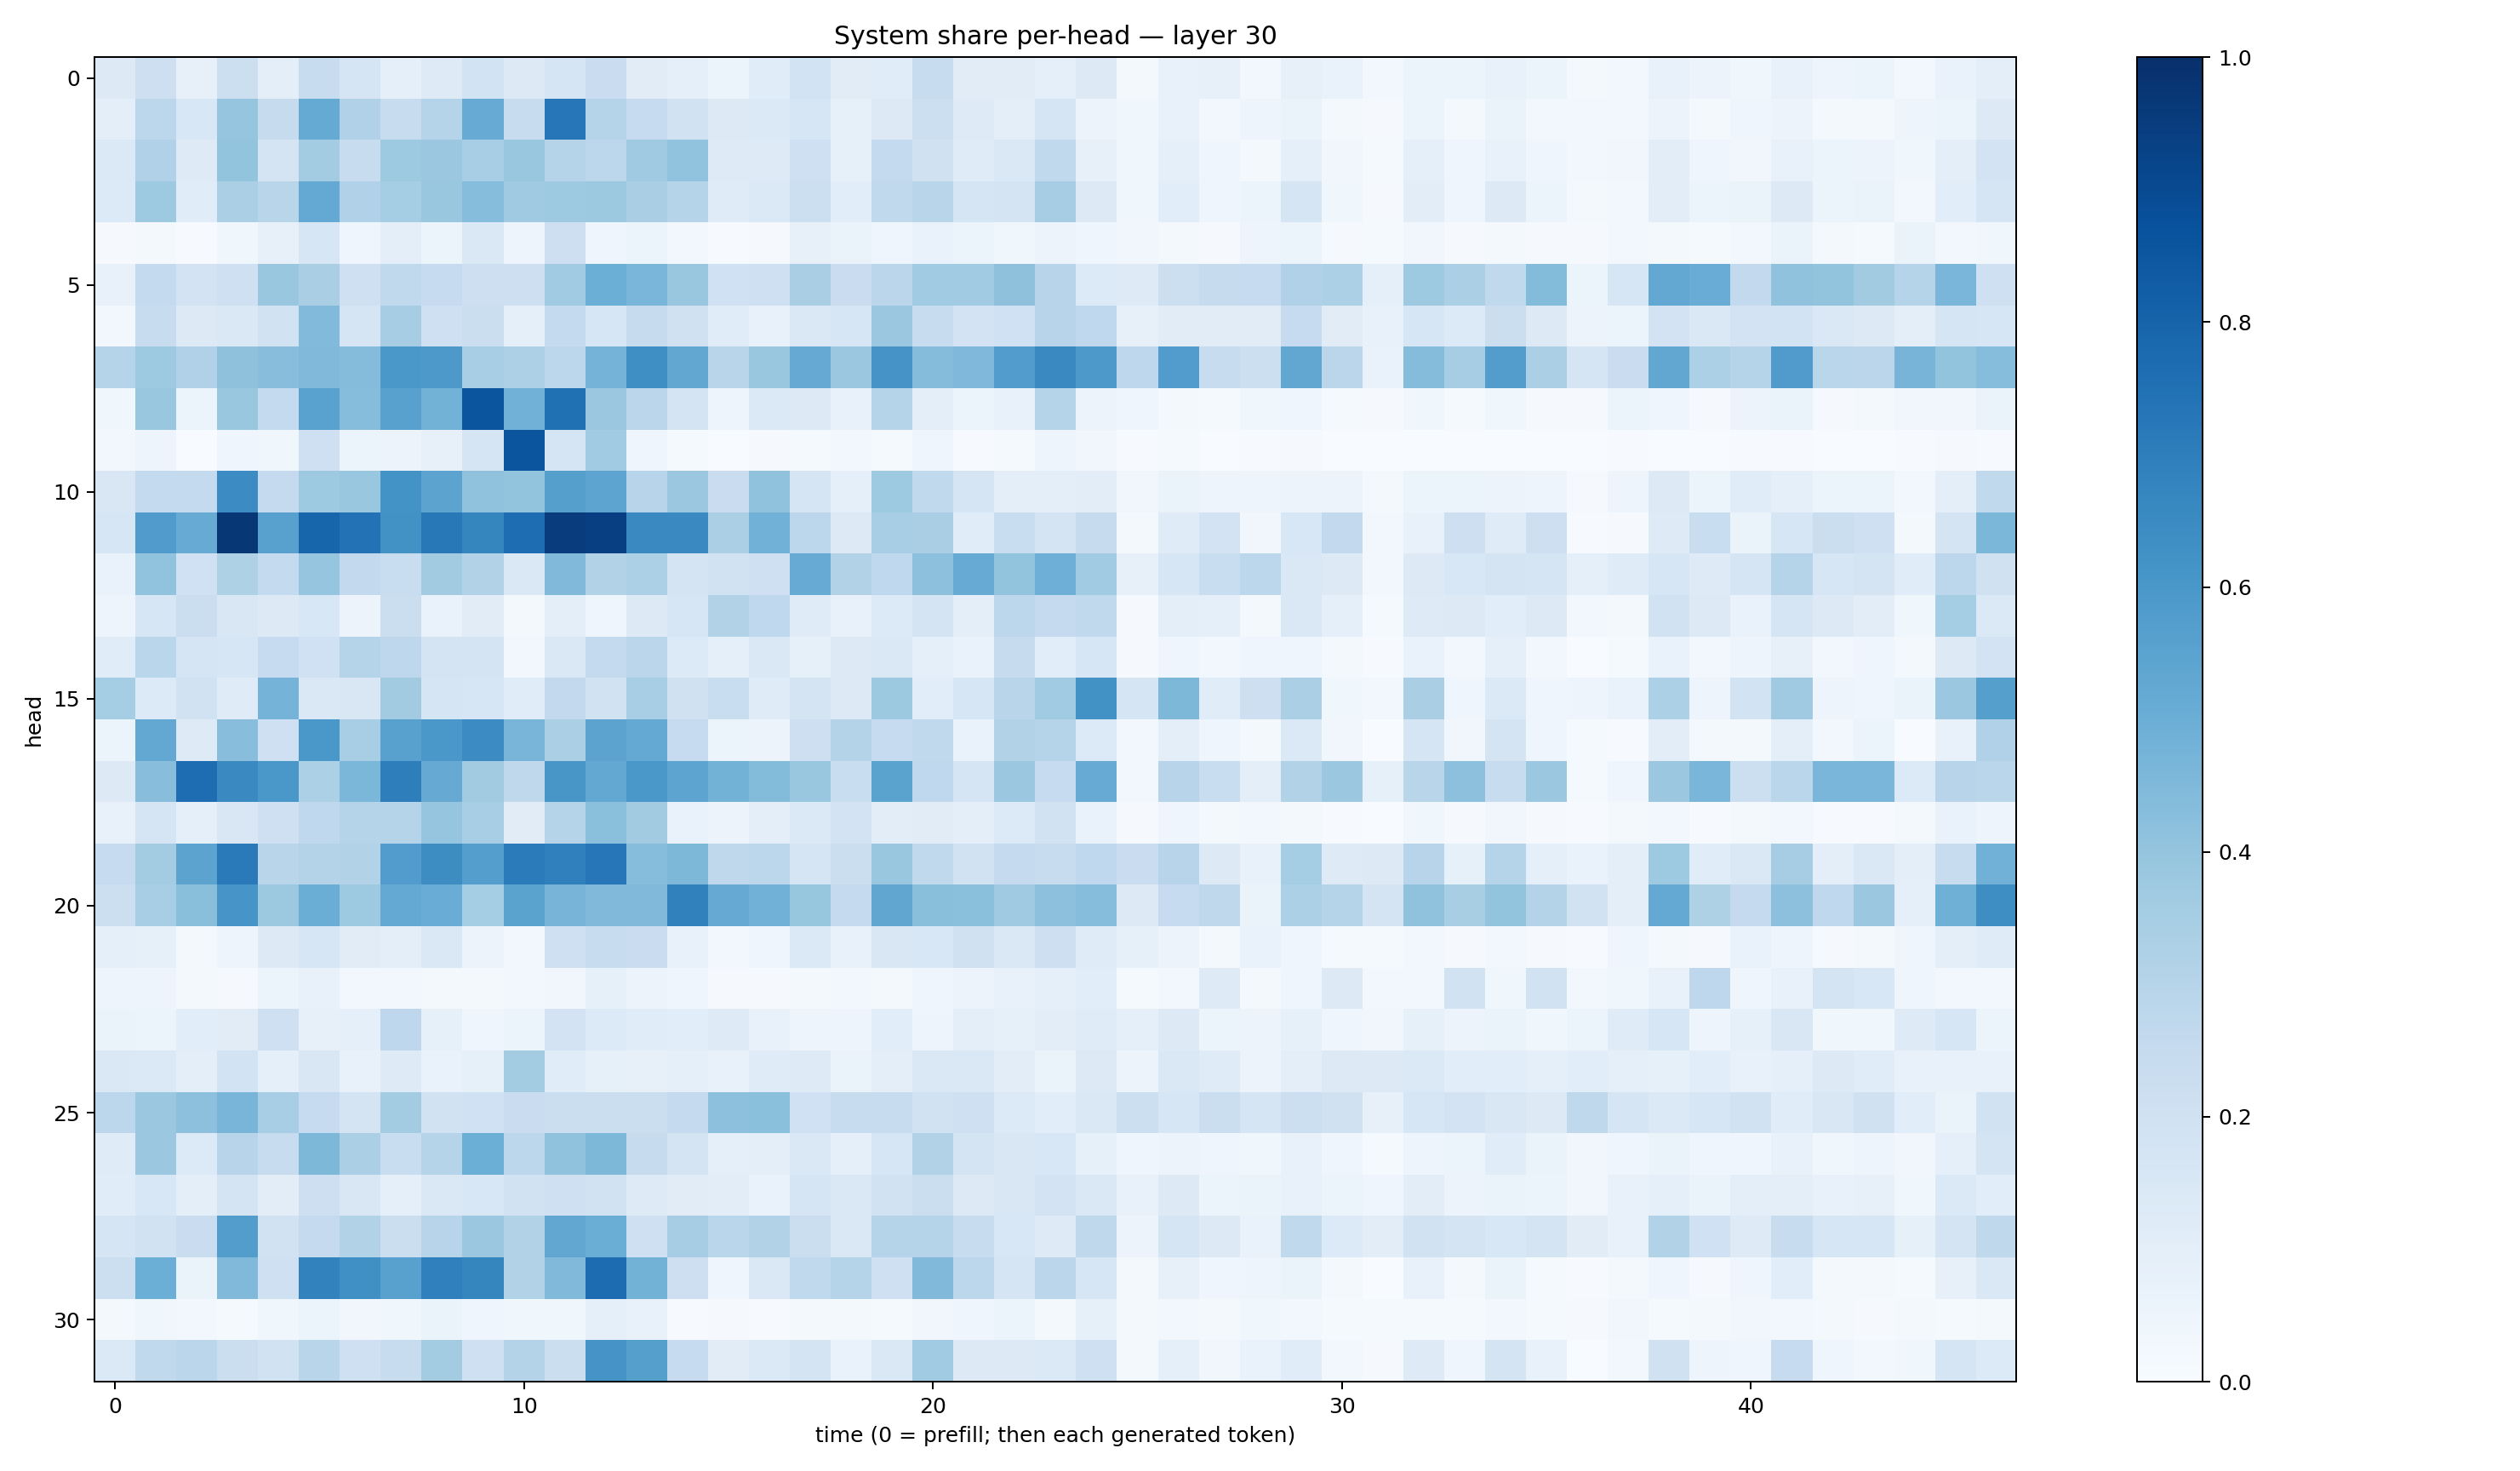

Source data for this figure (header and first rows):
0.12700692, 0.21383834, 0.07863397, 0.21669337, 0.10031097, 0.23730977, 0.16903561, 0.0897889, 0.12207517, 0.18442242, 0.1281823, 0.16479486, 0.226633, 0.112740226, 0.09157611, 0.06015743, 0.115232706, 0.18375804, 0.11046643, 0.11596172, 0.23814201, 0.11003952, 0.1128758, 0.092671506
0.0992, 0.2805, 0.1534, 0.3946, 0.2459, 0.5156, 0.3183, 0.236, 0.2997, 0.509, 0.2372, 0.7255, 0.302, 0.2494, 0.1904, 0.1318, 0.1393, 0.1583, 0.08515, 0.1324, 0.2156, 0.1219, 0.09626, 0.1652
0.1379, 0.3186, 0.1238, 0.4021, 0.1796, 0.3588, 0.2419, 0.3721, 0.3792, 0.3476, 0.3868, 0.3006, 0.278, 0.3689, 0.4059, 0.1211, 0.1249, 0.2101, 0.08425, 0.2564, 0.1981, 0.1204, 0.1478, 0.2638
0.1331, 0.3738, 0.1137, 0.3344, 0.2895, 0.5232, 0.3172, 0.3518, 0.3831, 0.4308, 0.3702, 0.3731, 0.3781, 0.3389, 0.2984, 0.121, 0.1403, 0.2176, 0.1073, 0.2653, 0.29, 0.1646, 0.1757, 0.3499
0.008533, 0.0195, 0.004595, 0.03595, 0.08167, 0.1585, 0.04609, 0.09593, 0.0534, 0.1437, 0.0492, 0.2142, 0.04611, 0.05245, 0.02757, 0.00413, 0.009622, 0.07963, 0.06633, 0.03972, 0.06859, 0.05295, 0.03555, 0.0548
0.07746, 0.2571, 0.1801, 0.2036, 0.3885, 0.3361, 0.204, 0.2651, 0.2466, 0.211, 0.2144, 0.365, 0.4999, 0.4615, 0.3845, 0.2028, 0.2099, 0.3378, 0.2273, 0.2824, 0.3641, 0.3659, 0.4123, 0.2948
0.03025, 0.2401, 0.1287, 0.148, 0.1916, 0.4437, 0.1694, 0.349, 0.2081, 0.2264, 0.08639, 0.2546, 0.1572, 0.2459, 0.1961, 0.1161, 0.07194, 0.1456, 0.1592, 0.38, 0.2405, 0.1808, 0.2019, 0.2938
0.3018, 0.3727, 0.3171, 0.4138, 0.429, 0.4482, 0.4361, 0.5985, 0.5918, 0.3453, 0.3247, 0.2804, 0.4749, 0.6361, 0.5275, 0.2917, 0.3842, 0.5154, 0.3799, 0.61, 0.4337, 0.4531, 0.575, 0.6543
0.03518, 0.3883, 0.06119, 0.3878, 0.2541, 0.5527, 0.4326, 0.5568, 0.48, 0.8559, 0.4823, 0.7527, 0.3801, 0.2833, 0.1742, 0.04855, 0.14, 0.126, 0.07362, 0.3027, 0.09934, 0.05298, 0.07382, 0.3005
0.0241, 0.04762, 0.002387, 0.03963, 0.03847, 0.2072, 0.0536, 0.05617, 0.0785, 0.1677, 0.857, 0.1716, 0.3667, 0.04631, 0.01226, 0.00309, 0.008361, 0.01222, 0.02972, 0.01432, 0.03996, 0.006849, 0.0142, 0.04729
0.1493, 0.254, 0.2558, 0.6451, 0.2518, 0.3725, 0.383, 0.621, 0.5449, 0.41, 0.4008, 0.5634, 0.5408, 0.2941, 0.38, 0.2297, 0.4083, 0.1689, 0.08877, 0.3719, 0.2645, 0.1711, 0.0963, 0.09492
0.1591, 0.5817, 0.5111, 0.9715, 0.5555, 0.7932, 0.7431, 0.6217, 0.7199, 0.6699, 0.7628, 0.9518, 0.9396, 0.6534, 0.6552, 0.3347, 0.4825, 0.2803, 0.1273, 0.3468, 0.3361, 0.1169, 0.2327, 0.1796
0.06648, 0.4056, 0.1997, 0.3215, 0.2553, 0.3971, 0.2583, 0.2323, 0.3632, 0.3136, 0.1448, 0.4458, 0.3109, 0.3304, 0.1735, 0.1924, 0.2087, 0.5107, 0.3141, 0.2673, 0.4162, 0.5086, 0.4014, 0.4931
0.04948, 0.1578, 0.2248, 0.1522, 0.1253, 0.1551, 0.05503, 0.2249, 0.06829, 0.1095, 0.0202, 0.09467, 0.04484, 0.1254, 0.1594, 0.3163, 0.266, 0.1202, 0.07472, 0.1363, 0.1768, 0.09477, 0.2794, 0.2504
0.1171, 0.2882, 0.1662, 0.161, 0.2463, 0.1996, 0.3004, 0.2754, 0.1745, 0.1734, 0.02964, 0.1442, 0.2576, 0.2843, 0.1356, 0.08621, 0.1473, 0.08455, 0.13, 0.145, 0.08925, 0.07028, 0.2427, 0.1074
0.354, 0.1333, 0.1906, 0.1188, 0.4754, 0.1415, 0.1502, 0.362, 0.1649, 0.1585, 0.1137, 0.2587, 0.1904, 0.3454, 0.1968, 0.2331, 0.1187, 0.1751, 0.13, 0.3771, 0.108, 0.1611, 0.2898, 0.366
0.05868, 0.5271, 0.123, 0.4271, 0.2055, 0.6013, 0.3457, 0.5582, 0.6001, 0.6447, 0.4665, 0.3325, 0.5458, 0.5229, 0.248, 0.06088, 0.05857, 0.2121, 0.3077, 0.2485, 0.265, 0.07019, 0.3127, 0.3016
0.1269, 0.4276, 0.7629, 0.6556, 0.6002, 0.3315, 0.4587, 0.6976, 0.5136, 0.3631, 0.2707, 0.6016, 0.5261, 0.5978, 0.5392, 0.4795, 0.4395, 0.3831, 0.2327, 0.5508, 0.2656, 0.1694, 0.3812, 0.2474
0.07104, 0.1704, 0.09327, 0.1492, 0.2085, 0.2675, 0.3025, 0.298, 0.3951, 0.3464, 0.1099, 0.3014, 0.4194, 0.3614, 0.06743, 0.05587, 0.1012, 0.1391, 0.1806, 0.1029, 0.1094, 0.09531, 0.1361, 0.1923
0.2483, 0.356, 0.5444, 0.7148, 0.2892, 0.3073, 0.3104, 0.5773, 0.6441, 0.5685, 0.7071, 0.6892, 0.7237, 0.4324, 0.4561, 0.2713, 0.2777, 0.1667, 0.2189, 0.3876, 0.2645, 0.1877, 0.2519, 0.2382
0.2169, 0.3441, 0.4253, 0.6087, 0.3761, 0.5026, 0.3733, 0.5208, 0.5065, 0.3541, 0.5497, 0.4695, 0.4467, 0.448, 0.6865, 0.5132, 0.4806, 0.3924, 0.2511, 0.5332, 0.4248, 0.4188, 0.3701, 0.4148
0.08915, 0.08479, 0.02329, 0.05045, 0.1298, 0.1614, 0.1108, 0.09492, 0.142, 0.05735, 0.02462, 0.2107, 0.2361, 0.229, 0.07766, 0.02877, 0.04173, 0.1402, 0.0723, 0.15, 0.1558, 0.1989, 0.1425, 0.2134
0.04929, 0.04713, 0.0171, 0.01063, 0.05102, 0.07798, 0.02783, 0.02465, 0.02043, 0.01913, 0.0276, 0.03261, 0.085, 0.05488, 0.04376, 0.008483, 0.009745, 0.0233, 0.02358, 0.02263, 0.04495, 0.05597, 0.07451, 0.0907
0.06416, 0.05281, 0.1072, 0.1123, 0.2094, 0.07819, 0.09095, 0.2743, 0.08251, 0.04001, 0.06172, 0.1797, 0.1332, 0.1152, 0.1079, 0.1237, 0.077, 0.04998, 0.04875, 0.1086, 0.04798, 0.0997, 0.08266, 0.1035
0.144, 0.1398, 0.09604, 0.1858, 0.08612, 0.1498, 0.07437, 0.1243, 0.06903, 0.08484, 0.3557, 0.1146, 0.08234, 0.07903, 0.08778, 0.07224, 0.1181, 0.1215, 0.06588, 0.1013, 0.1418, 0.1476, 0.104, 0.06423
0.2812, 0.3825, 0.4172, 0.4669, 0.3468, 0.2475, 0.1771, 0.3571, 0.1937, 0.2014, 0.2289, 0.2204, 0.2203, 0.2215, 0.2529, 0.4146, 0.4198, 0.2002, 0.2376, 0.2411, 0.1899, 0.206, 0.1365, 0.1059
0.1181, 0.3818, 0.1366, 0.2955, 0.2382, 0.4548, 0.3341, 0.2322, 0.3034, 0.4988, 0.2802, 0.4083, 0.456, 0.2442, 0.1737, 0.08599, 0.09866, 0.1475, 0.09279, 0.1591, 0.3144, 0.1725, 0.1494, 0.156
0.1143, 0.1531, 0.09441, 0.175, 0.105, 0.2122, 0.1499, 0.09178, 0.1428, 0.1538, 0.1898, 0.2052, 0.192, 0.1235, 0.1111, 0.1028, 0.06869, 0.1702, 0.1482, 0.1886, 0.2264, 0.1281, 0.1505, 0.181
0.1689, 0.1905, 0.2267, 0.5714, 0.1914, 0.2534, 0.3109, 0.2261, 0.2968, 0.3796, 0.3137, 0.5289, 0.5026, 0.2099, 0.3514, 0.2855, 0.3088, 0.2258, 0.148, 0.3031, 0.3033, 0.2359, 0.1533, 0.1239
0.2163, 0.4967, 0.0628, 0.4472, 0.2095, 0.683, 0.6302, 0.5554, 0.688, 0.6696, 0.3137, 0.4481, 0.7681, 0.4766, 0.2114, 0.04215, 0.1452, 0.2636, 0.3006, 0.2039, 0.4483, 0.2792, 0.1704, 0.2814
0.02103, 0.03718, 0.02797, 0.01268, 0.03709, 0.06027, 0.03317, 0.03676, 0.06254, 0.03988, 0.03892, 0.03733, 0.0909, 0.0723, 0.007074, 0.01064, 0.007034, 0.02092, 0.01972, 0.01333, 0.03378, 0.04273, 0.05979, 0.01956
0.1392, 0.2655, 0.2847, 0.2192, 0.1911, 0.2924, 0.2073, 0.2415, 0.3564, 0.2079, 0.3053, 0.225, 0.613, 0.5656, 0.249, 0.1104, 0.1382, 0.1789, 0.06827, 0.1468, 0.3634, 0.1318, 0.1327, 0.14
